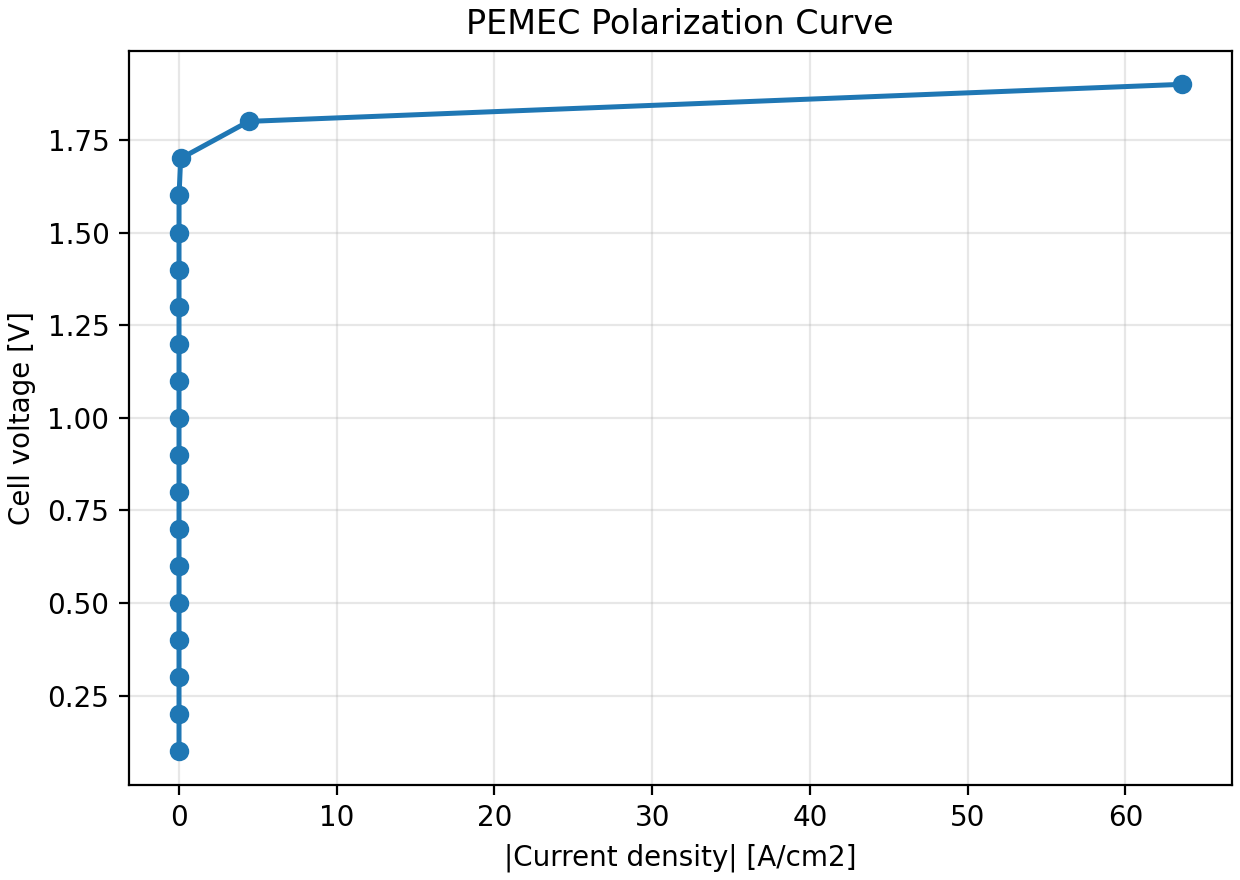

Data behind this chart, as committed beside it:
time_s, voltage_v, current_a, current_density_a_m2, current_density_a_cm2, source
0.2, 0.1, 0.0, 0.0, 0.0, ibar
0.3, 0.2, 0.0, 0.0, 0.0, ibar
0.4, 0.3, 0.0, 0.0, 0.0, ibar
0.5, 0.4, 0.0, 0.0, 0.0, ibar
0.6, 0.5, 0.0, 0.0, 0.0, ibar
0.7, 0.6, 0.0, 0.0, 0.0, ibar
0.8, 0.7, 0.0, 0.0, 0.0, ibar
0.9, 0.8, 0.0, 0.0, 0.0, ibar
1.0, 0.9, 0.0, 0.0, 0.0, ibar
1.1, 1.0, 0.0, 0.0, 0.0, ibar
1.2, 1.1, 0.0, 0.0, 0.0, ibar
1.3, 1.2, 0.0, 0.0, 0.0, ibar
1.4, 1.3, 0.0, 0.0, 0.0, ibar
1.5, 1.4, -1.0201632000000001e-06, -0.01275, -1.275204e-06, ibar
1.6, 1.5, -4.5365464e-05, -0.5671, -5.670683e-05, ibar
1.7, 1.6, -0.001945, -24.32, -0.002432, ibar
1.8, 1.7, -0.08322, -1040, -0.104, ibar
1.9, 1.8, -3.532, -44155, -4.415, ibar
2.0, 1.9, -50.85, -635586, -63.56, ibar
